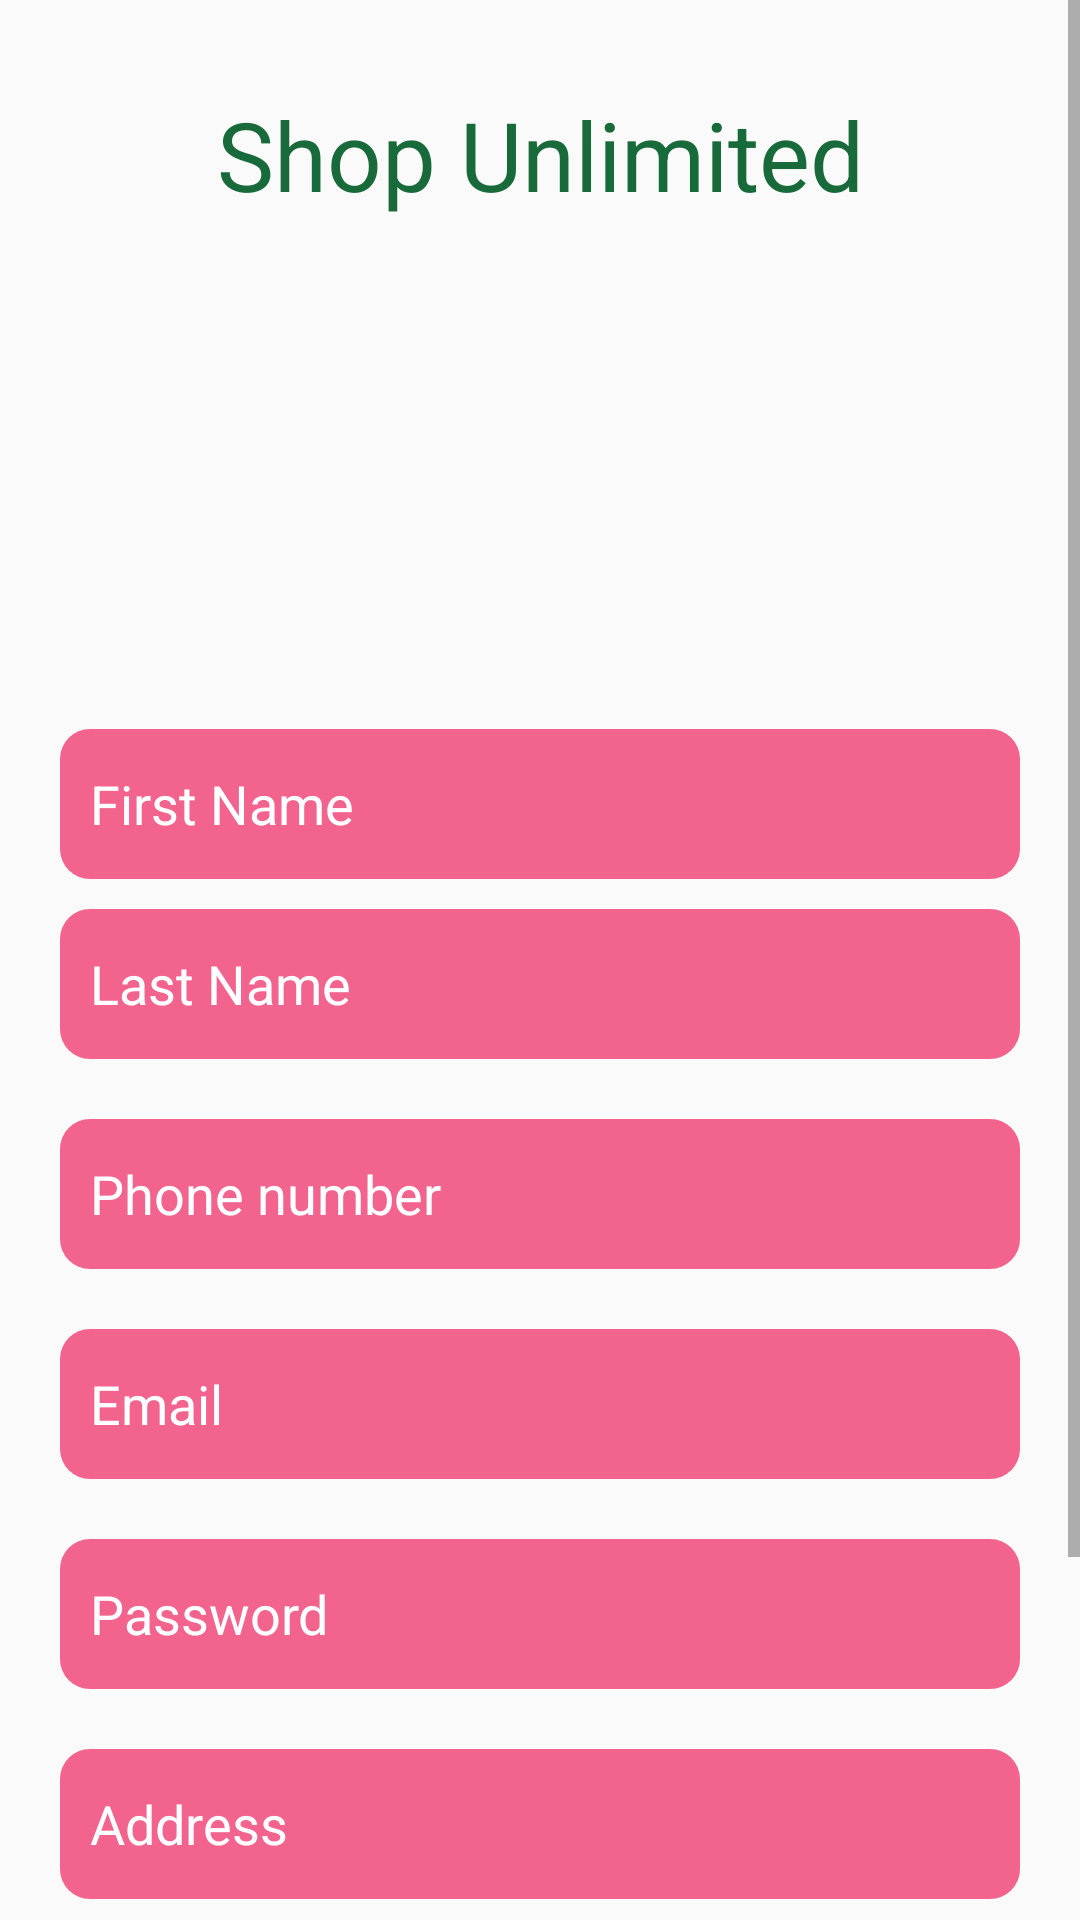

Write the Android layout XML for this screen, with the resource values it uses.
<!-- AndroidManifest.xml: application theme Theme.ShopUnlimited -->
<!-- res/layout/activity_signup.xml -->
<?xml version="1.0" encoding="utf-8"?>
<LinearLayout xmlns:android="http://schemas.android.com/apk/res/android"
    xmlns:app="http://schemas.android.com/apk/res-auto"
    xmlns:tools="http://schemas.android.com/tools"
    android:layout_width="match_parent"
    android:layout_height="match_parent"
    android:orientation="vertical"
    tools:context=".SignupActivity">

    <ScrollView
        android:layout_width="match_parent"
        android:layout_height="match_parent">
        <LinearLayout
            android:layout_width="match_parent"
            android:layout_height="wrap_content"
            android:orientation="vertical">
            <TextView
                android:layout_width="match_parent"
                android:layout_height="wrap_content"
                android:text="Shop Unlimited"
                android:textSize="32dp"
                android:layout_marginTop="30dp"
                android:textAlignment="center"
                android:textColor="@color/green"/>
            <ImageView
                android:layout_width="200dp"
                android:layout_height="150dp"
                android:src="@drawable/shopping_img"
                android:layout_gravity="center"
                android:layout_marginTop="10dp"/>
            <EditText
                android:textColorHint="@color/white"
                android:id="@+id/fname_ed"
                android:layout_width="match_parent"
                android:layout_height="50dp"
                android:hint="First Name"
                android:layout_marginTop="10dp"
                android:inputType="textPersonName"
                android:background="@drawable/edt_bg"
                android:layout_marginRight="20dp"
                android:layout_marginLeft="20dp"
                android:paddingLeft="10dp"
                android:paddingRight="10dp"/>
            <EditText
                android:textColorHint="@color/white"
                android:id="@+id/lname_ed"
                android:layout_width="match_parent"
                android:layout_height="50dp"
                android:hint="Last Name"
                android:layout_marginTop="10dp"
                android:inputType="textPersonName"
                android:background="@drawable/edt_bg"
                android:layout_marginRight="20dp"
                android:layout_marginLeft="20dp"
                android:paddingLeft="10dp"
                android:paddingRight="10dp"/>

            <EditText
                android:textColorHint="@color/white"
                android:id="@+id/phone_ed"
                android:layout_width="match_parent"
                android:layout_height="50dp"
                android:hint="Phone number"
                android:inputType="phone"
                android:maxLength="10"
                android:layout_marginTop="20dp"
                android:background="@drawable/edt_bg"
                android:layout_marginRight="20dp"
                android:layout_marginLeft="20dp"
                android:paddingLeft="10dp"
                android:paddingRight="10dp"
                />
            <EditText
                android:textColorHint="@color/white"
                android:id="@+id/email_ed"
                android:layout_width="match_parent"
                android:layout_height="50dp"
                android:hint="Email"
                android:inputType="textEmailAddress"
                android:layout_marginTop="20dp"
                android:background="@drawable/edt_bg"
                android:layout_marginRight="20dp"
                android:layout_marginLeft="20dp"
                android:paddingLeft="10dp"
                android:paddingRight="10dp"
                />
            <EditText
                android:textColorHint="@color/white"
                android:id="@+id/pass_ed"
                android:layout_width="match_parent"
                android:layout_height="50dp"
                android:hint="Password"
                android:inputType="textPassword"
                android:layout_marginTop="20dp"
                android:background="@drawable/edt_bg"
                android:layout_marginRight="20dp"
                android:layout_marginLeft="20dp"
                android:paddingLeft="10dp"
                android:paddingRight="10dp"
                />
            <EditText
                android:textColorHint="@color/white"
                android:id="@+id/addr_ed"
                android:layout_width="match_parent"
                android:layout_height="50dp"
                android:hint="Address"
                android:layout_marginTop="20dp"
                android:background="@drawable/edt_bg"
                android:layout_marginRight="20dp"
                android:layout_marginLeft="20dp"
                android:paddingLeft="10dp"
                android:paddingRight="10dp"
                />
            <RadioGroup
                android:layout_width="match_parent"
                android:layout_height="wrap_content"
                android:orientation="horizontal"
                android:layout_marginTop="20dp"
                android:layout_marginLeft="20dp"
                android:layout_marginRight="20dp"
                android:id="@+id/gender_radiogp">
                <RadioButton
                    android:layout_width="wrap_content"
                    android:layout_height="wrap_content"
                    android:text="Male"
                    android:layout_margin="8dp"
                    android:id="@+id/male"
                    />
                <RadioButton
                    android:layout_width="wrap_content"
                    android:layout_height="wrap_content"
                    android:text="Female"
                    android:id="@+id/female"
                    android:layout_margin="8dp"/>
                <RadioButton
                    android:layout_width="wrap_content"
                    android:layout_height="wrap_content"
                    android:text="Others"
                    android:id="@+id/other"
                    android:layout_margin="8dp"
                    />

            </RadioGroup>
            <Button
                android:id="@+id/signup_btn"
                android:layout_width="150dp"
                android:layout_height="wrap_content"
                android:layout_marginTop="40dp"
                android:layout_gravity="end"
                android:layout_marginRight="20dp"
                android:text="Signup"
                android:textAllCaps="false"
                android:textSize="20dp"
                android:background="@drawable/btn_bg"/>
        </LinearLayout>
    </ScrollView>
</LinearLayout>
<!-- resources referenced by this layout -->
<resources>
  <color name="green">#186A3B </color>
  <color name="white">#FFFFFFFF</color>
  <!-- drawable btn_bg (drawable) -->
  <?xml version="1.0" encoding="utf-8"?>
  <shape android:shape="rectangle" xmlns:android="http://schemas.android.com/apk/res/android">
     <solid android:color="@color/Ligthpink">
     </solid>
     <corners android:topLeftRadius="10dp"  android:bottomRightRadius="10dp"></corners>
  
  </shape>
  <!-- drawable edt_bg (drawable) -->
  <?xml version="1.0" encoding="utf-8"?>
  <shape android:shape="rectangle" xmlns:android="http://schemas.android.com/apk/res/android">
      <solid
          android:width="5dp"
          android:color="@color/Ligthpink"></solid>
      <corners android:radius="10dp"></corners>
  </shape>
  <style name="Theme.ShopUnlimited" parent="Theme.AppCompat.Light.NoActionBar">
          
          <item name="colorPrimary">@color/green</item>
          <item name="colorPrimaryVariant">@color/green</item>
          <item name="colorOnPrimary">@color/white</item>
          
          <item name="colorSecondary">@color/teal_200</item>
          <item name="colorSecondaryVariant">@color/teal_700</item>
          <item name="colorOnSecondary">@color/black</item>
          
          <item name="android:statusBarColor" tools:targetApi="l">?attr/colorPrimaryVariant</item>
          
      </style>
  <color name="Ligthpink">#f2638e</color>
  <color name="teal_200">#FF03DAC5</color>
  <color name="teal_700">#FF018786</color>
  <color name="black">#FF000000</color>
</resources>
